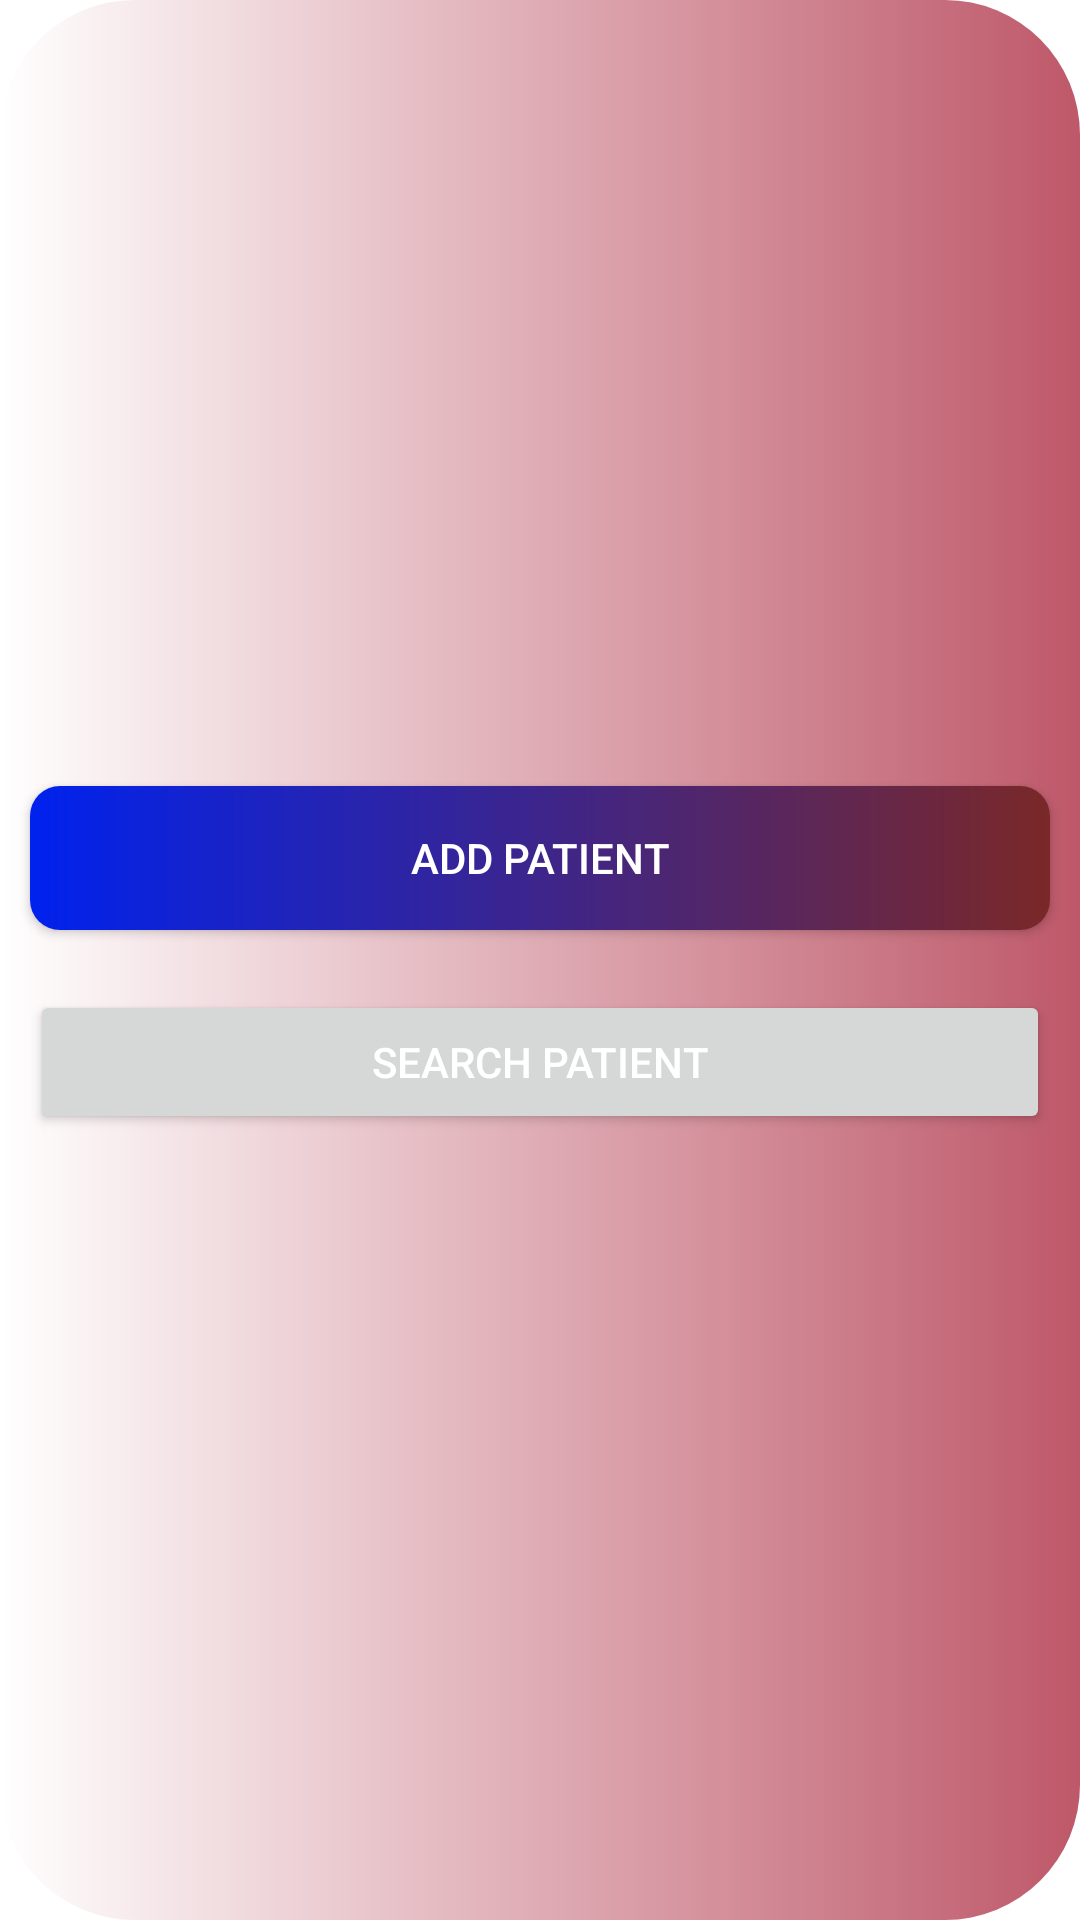

The Android layout XML behind this screen, and the referenced resources:
<!-- AndroidManifest.xml: application theme Theme.PatientappActivity -->
<!-- res/layout/activity_main.xml -->
<LinearLayout android:layout_height="match_parent"
    android:layout_width="match_parent"
    android:orientation="vertical"
    android:gravity="center"
    android:background="@drawable/bcolour"
    xmlns:android="http://schemas.android.com/apk/res/android">
   <androidx.appcompat.widget.AppCompatButton
       android:text="ADD PATIENT"
       android:layout_margin="10dp"
       android:textColor="@color/white"
       android:id="@+id/addpatient"
       android:background="@drawable/buttonstyle"

       android:layout_width="match_parent"
        android:layout_height="wrap_content"/>
    <androidx.appcompat.widget.AppCompatButton
    android:text="SEARCH PATIENT"
        android:id="@+id/seachbtn"
        android:layout_margin="10dp"
        android:textColor="@color/white"
        android:layout_width="match_parent"
        android:layout_height="wrap_content"/>


</LinearLayout>
<!-- resources referenced by this layout -->
<resources>
  <!-- drawable bcolour (drawable) -->
  <?xml version="1.0" encoding="utf-8"?>
  <shape xmlns:android="http://schemas.android.com/apk/res/android">
  
  <gradient
      android:startColor="#ffffff"
      android:endColor="#be5869"/>
      <corners android:radius="45dp"/>
  </shape>
  <!-- drawable buttonstyle (drawable) -->
  <?xml version="1.0" encoding="utf-8"?>
  <shape xmlns:android="http://schemas.android.com/apk/res/android">
  <gradient android:startColor="#0022ee"
      android:endColor="#7a2828"/>
  
      <corners android:radius="10dp"/>
  </shape>
  <style name="Theme.PatientappActivity" parent="Theme.MaterialComponents.DayNight.DarkActionBar">
          
          <item name="colorPrimary">@color/purple_500</item>
          <item name="colorPrimaryVariant">@color/purple_700</item>
          <item name="colorOnPrimary">@color/white</item>
          
          <item name="colorSecondary">@color/teal_200</item>
          <item name="colorSecondaryVariant">@color/teal_700</item>
          <item name="colorOnSecondary">@color/black</item>
          
          <item name="android:statusBarColor" tools:targetApi="l">?attr/colorPrimaryVariant</item>
          
      </style>
  <!-- not gathered from this repository: default colours our renderer supplied (Android Studio template values) -->
  <color name="purple_500">#FF6200EE</color>
  <color name="purple_700">#FF3700B3</color>
  <color name="teal_200">#FF03DAC5</color>
  <color name="teal_700">#FF018786</color>
  <color name="black">#FF000000</color>
  <color name="white">#FFFFFFFF</color>
</resources>
